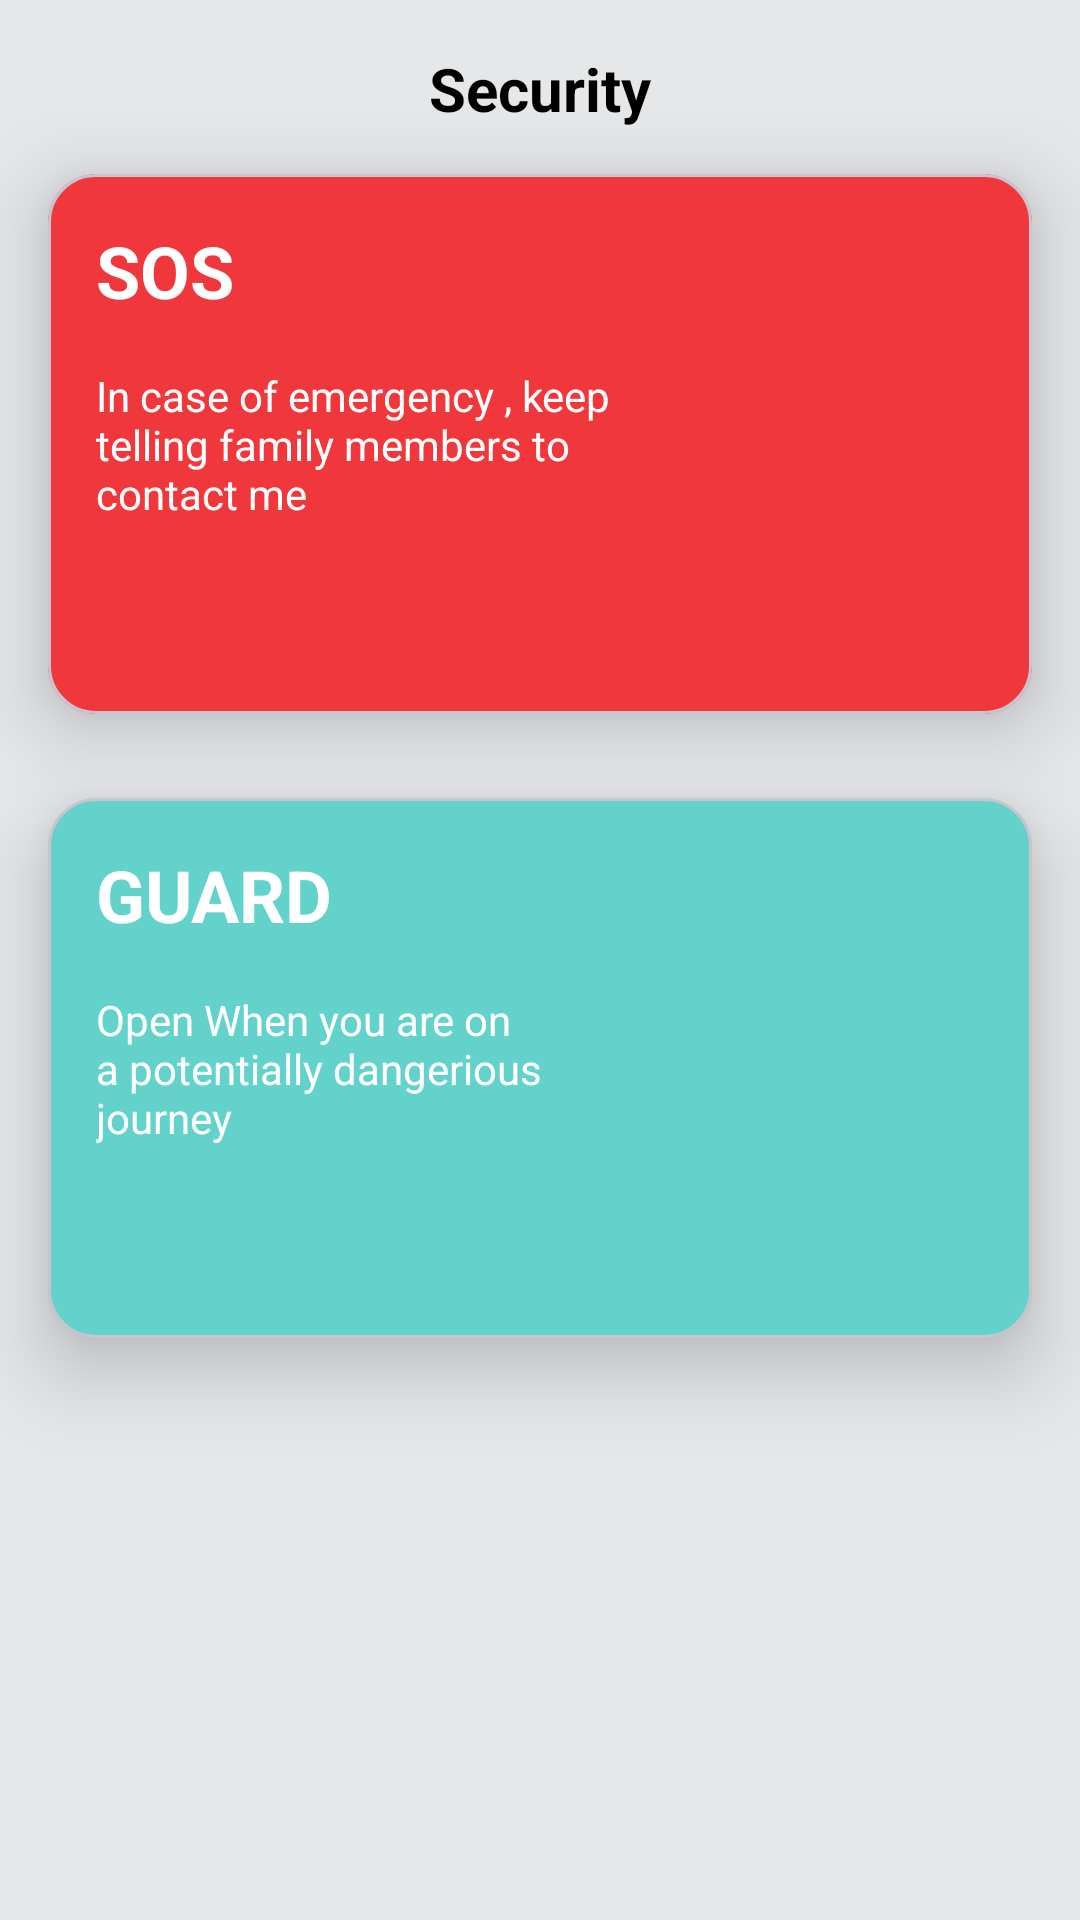

Android layout source for this screen:
<!-- AndroidManifest.xml: application theme Theme.Myfamily -->
<!-- res/layout/fragment_guard.xml -->
<androidx.constraintlayout.widget.ConstraintLayout xmlns:android="http://schemas.android.com/apk/res/android"
    xmlns:app="http://schemas.android.com/apk/res-auto"
    xmlns:tools="http://schemas.android.com/tools"
    android:layout_width="match_parent"
    android:layout_height="match_parent"
    android:background="#e5e7e9">

    <TextView
        android:id="@+id/title"
        android:layout_width="wrap_content"
        android:layout_height="wrap_content"
        android:layout_margin="@dimen/dimen16"
        android:text="@string/security"
        android:textColor="@color/black"
        android:textSize="20sp"
        android:textStyle="bold"
        app:layout_constraintEnd_toEndOf="parent"
        app:layout_constraintStart_toStartOf="parent"
        app:layout_constraintTop_toTopOf="parent" />

    <com.google.android.material.card.MaterialCardView
        android:id="@+id/pink_card"
        android:layout_width="match_parent"
        android:layout_height="180dp"
        android:layout_margin="16dp"
        android:layout_marginTop="30dp"
        app:cardBackgroundColor="#f0373b"
        app:cardCornerRadius="16dp"
        app:cardElevation="@dimen/dimen16"
        app:layout_constraintBottom_toBottomOf="parent"
        app:layout_constraintTop_toTopOf="@+id/title"
        app:layout_constraintVertical_bias="0.063"
        tools:layout_editor_absoluteX="16dp" />

    <TextView
        android:id="@+id/text_sos"
        android:layout_width="wrap_content"
        android:layout_height="wrap_content"
        android:layout_margin="16dp"
        android:elevation="@dimen/dimen16"
        android:text="@string/sos"
        android:textColor="#FFF"
        android:textSize="@dimen/_24sp"
        android:textStyle="bold"
        app:layout_constraintStart_toStartOf="@id/pink_card"
        app:layout_constraintTop_toTopOf="@id/pink_card" />

    <TextView
        android:id="@+id/sos_msg"
        android:layout_width="0dp"
        android:layout_height="wrap_content"
        android:layout_margin="16dp"
        android:elevation="@dimen/dimen16"
        android:text="@string/in_case_of_emergency_keep_telling_family_members_to_contact_me"
        android:textColor="#fff"
        app:layout_constraintEnd_toStartOf="@id/sos_img"
        app:layout_constraintStart_toStartOf="@id/pink_card"
        app:layout_constraintTop_toBottomOf="@id/text_sos" />

    <ImageView
        android:id="@+id/sos_img"
        android:layout_width="96dp"
        android:layout_height="96dp"
        android:layout_margin="16dp"
        android:elevation="@dimen/dimen16"
        android:src="@drawable/ic_sos"
        app:layout_constraintBottom_toBottomOf="@id/pink_card"
        app:layout_constraintEnd_toEndOf="@id/pink_card"
        app:layout_constraintTop_toTopOf="@id/pink_card" />

    <com.google.android.material.card.MaterialCardView
        android:id="@+id/green_card"
        android:layout_width="match_parent"
        android:layout_height="180dp"
        android:layout_margin="16dp"
        app:cardBackgroundColor="#63d2cB"
        app:cardCornerRadius="16dp"
        app:cardElevation="@dimen/dimen16"
        app:layout_constraintBottom_toBottomOf="parent"
        app:layout_constraintTop_toBottomOf="@id/pink_card"
        app:layout_constraintVertical_bias="0.064"
        tools:layout_editor_absoluteX="16dp" />

    <TextView
        android:id="@+id/text_guard"
        android:layout_width="wrap_content"
        android:layout_height="wrap_content"
        android:layout_margin="16dp"
        android:elevation="@dimen/dimen16"
        android:text="@string/guard"
        android:textColor="#FFF"
        android:textSize="24sp"
        android:textStyle="bold"
        app:layout_constraintStart_toStartOf="@id/green_card"
        app:layout_constraintTop_toTopOf="@id/green_card" />


    <TextView
        android:id="@+id/guard_msg"
        android:layout_width="0dp"
        android:layout_height="wrap_content"
        android:layout_margin="16dp"
        android:elevation="@dimen/dimen16"
        android:text="@string/open_when_you_are_on_a_potentially_dangerious_journey"
        android:textColor="#fff"
        app:layout_constraintEnd_toStartOf="@+id/guard_img"
        app:layout_constraintStart_toStartOf="@id/green_card"
        app:layout_constraintTop_toBottomOf="@id/text_guard" />

    <ImageView
        android:id="@+id/guard_img"
        android:layout_width="96dp"
        android:layout_height="96dp"
        android:layout_margin="16dp"
        android:elevation="@dimen/dimen16"
        android:src="@drawable/guard"
        app:layout_constraintBottom_toBottomOf="@id/green_card"
        app:layout_constraintEnd_toEndOf="@id/green_card"
        app:layout_constraintTop_toTopOf="@id/green_card" />


</androidx.constraintlayout.widget.ConstraintLayout>
<!-- resources referenced by this layout -->
<resources>
  <dimen name="_24sp">24sp</dimen>
  <dimen name="dimen16">16dp</dimen>
  <string name="guard">GUARD</string>
  <string name="in_case_of_emergency_keep_telling_family_members_to_contact_me">In case of emergency , keep telling family members to contact me</string>
  <string name="open_when_you_are_on_a_potentially_dangerious_journey">Open When you are on a potentially dangerious journey</string>
  <string name="security">Security</string>
  <string name="sos">SOS</string>
  <style name="Theme.Myfamily" parent="Base.Theme.Myfamily" />
  <style name="Base.Theme.Myfamily" parent="Theme.Material3.DayNight.NoActionBar">
          
          
      </style>
  <!-- not gathered from this repository: default colours our renderer supplied (Android Studio template values) -->
  <color name="black">#FF000000</color>
</resources>
